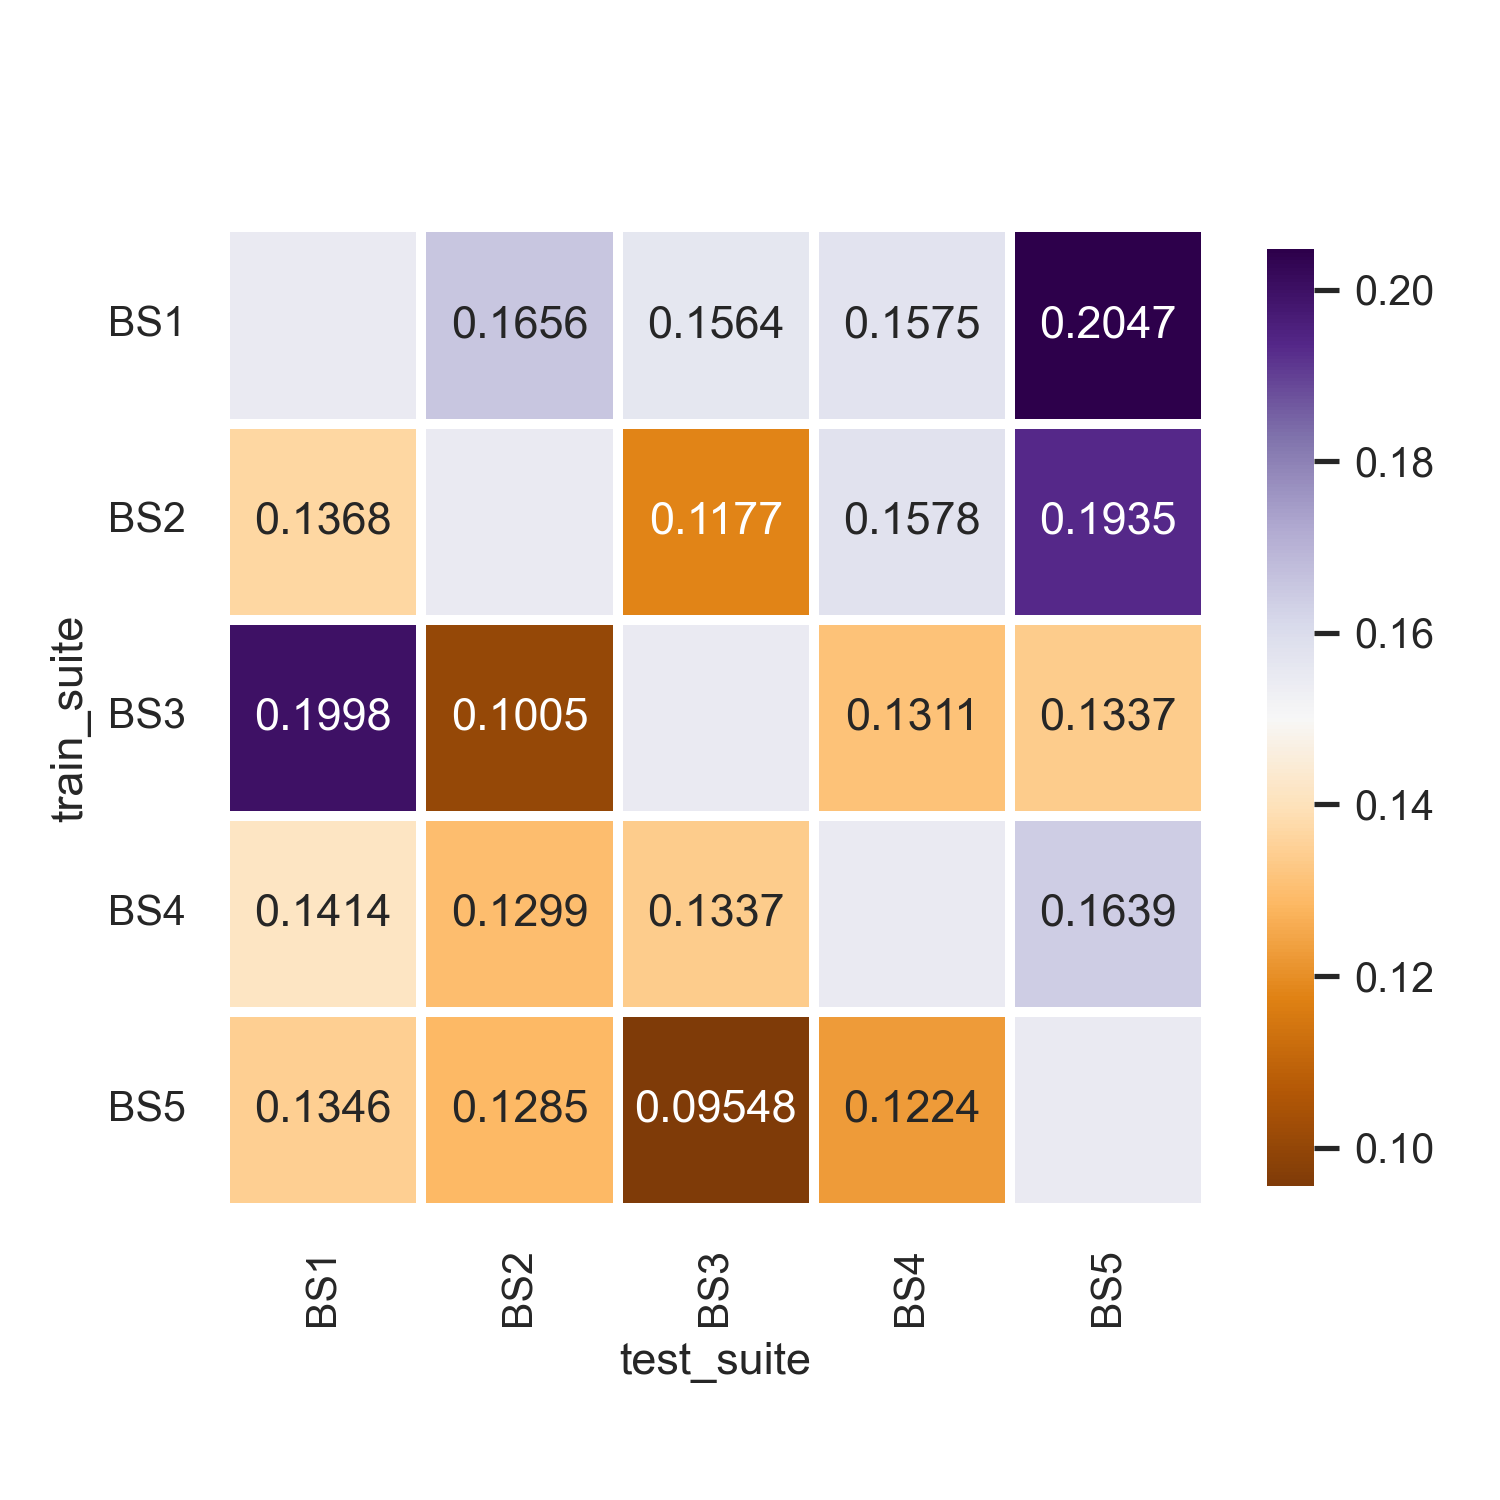

Source data for this figure (header and first rows):
train_suite, BS1, BS2, BS3, BS4, BS5
BS1, , 0.1656, 0.1564, 0.1575, 0.2047
BS2, 0.1368, , 0.1177, 0.1578, 0.1935
BS3, 0.1998, 0.1005, , 0.1311, 0.1337
BS4, 0.1414, 0.1299, 0.1337, , 0.1639
BS5, 0.1346, 0.1285, 0.09548, 0.1224, 
